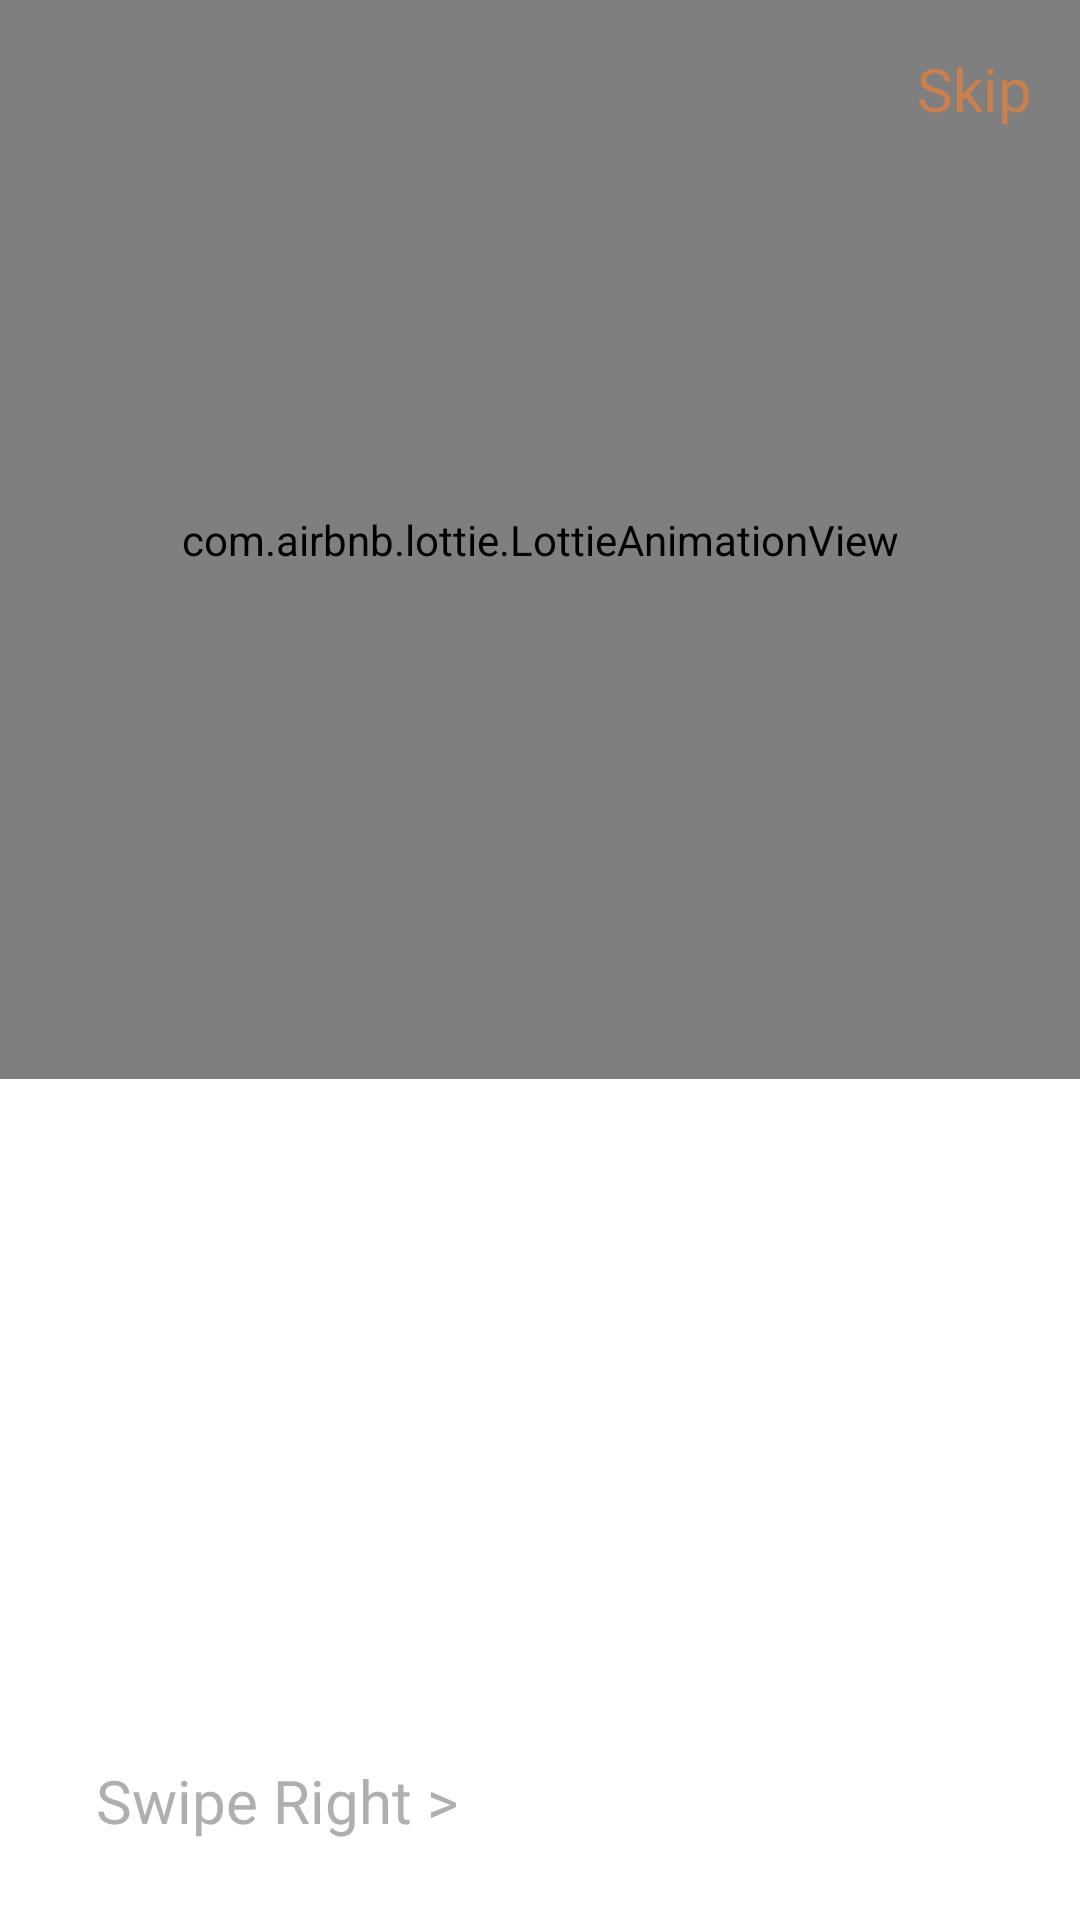

The Android layout XML behind this screen, and the referenced resources:
<!-- AndroidManifest.xml: application theme Theme.FoodPlannerApplication -->
<!-- res/layout/on_board_item.xml -->
<?xml version="1.0" encoding="utf-8"?>
<androidx.constraintlayout.widget.ConstraintLayout xmlns:android="http://schemas.android.com/apk/res/android"
    xmlns:app="http://schemas.android.com/apk/res-auto"
    xmlns:tools="http://schemas.android.com/tools"
    android:layout_width="match_parent"
    android:layout_height="match_parent"
    android:background="@color/white"
    tools:context=".features.splash.view.SplashFragment">


    <com.airbnb.lottie.LottieAnimationView
        android:id="@+id/lottie_view"
        android:layout_width="match_parent"
        android:layout_height="0dp"
        android:scaleType="centerCrop"
        app:layout_constraintBottom_toTopOf="@id/tv_title"
        app:layout_constraintEnd_toEndOf="parent"
        app:layout_constraintStart_toStartOf="parent"
        app:layout_constraintTop_toTopOf="parent"
        app:layout_constraintVertical_weight="5"
        app:lottie_autoPlay="true"
        app:lottie_loop="true"
        app:lottie_rawRes="@raw/on_board_1" />

    <TextView
        android:id="@+id/tv_title"
        android:layout_width="0dp"
        android:layout_height="wrap_content"
        android:paddingHorizontal="16dp"
        android:textColor="@color/orange"
        android:textSize="42sp"
        android:textStyle="bold"
        app:layout_constraintBottom_toTopOf="@id/tv_sub"
        app:layout_constraintEnd_toEndOf="parent"
        app:layout_constraintStart_toStartOf="parent"
        app:layout_constraintTop_toBottomOf="@id/lottie_view" />

    <TextView
        android:id="@+id/tv_sub"
        android:layout_width="0dp"
        android:layout_height="0dp"
        android:paddingHorizontal="16dp"
        android:textAlignment="center"
        android:textColor="@color/gray"
        android:textSize="20sp"
        app:layout_constraintBottom_toTopOf="@+id/btn_login"
        app:layout_constraintEnd_toEndOf="parent"
        app:layout_constraintStart_toStartOf="parent"
        app:layout_constraintTop_toBottomOf="@+id/tv_title"
        app:layout_constraintVertical_weight="2" />

    <TextView
        android:id="@+id/tv_swipe"
        android:layout_width="wrap_content"
        android:layout_height="wrap_content"
        android:layout_margin="16dp"
        android:paddingHorizontal="16dp"
        android:text="@string/swipe"
        android:textAlignment="center"
        android:textColor="@color/gray"
        android:textSize="20sp"
        app:layout_constraintBottom_toBottomOf="@+id/btn_login"
        app:layout_constraintEnd_toStartOf="@+id/btn_login"
        app:layout_constraintHorizontal_chainStyle="spread_inside"
        app:layout_constraintStart_toStartOf="parent"
        app:layout_constraintTop_toTopOf="@+id/btn_login" />

    <Button
        android:id="@+id/btn_login"
        style="@style/orange_button"
        android:layout_width="wrap_content"
        android:layout_height="wrap_content"
        android:layout_margin="16dp"
        android:background="@drawable/ripple_effect"
        android:text="@string/login"
        android:visibility="invisible"
        app:layout_constraintBottom_toBottomOf="parent"
        app:layout_constraintEnd_toEndOf="parent"
        app:layout_constraintStart_toEndOf="@id/tv_swipe"
        app:layout_constraintTop_toBottomOf="@id/tv_sub" />

    <TextView
        android:id="@+id/tv_skip"
        android:layout_width="wrap_content"
        android:layout_height="wrap_content"
        android:layout_margin="16dp"
        android:text="@string/skip"
        android:textColor="@color/orange"
        android:textSize="20sp"
        app:layout_constraintBottom_toTopOf="@+id/tv_title"
        app:layout_constraintEnd_toEndOf="parent"
        app:layout_constraintHorizontal_bias="1.0"
        app:layout_constraintStart_toStartOf="parent"
        app:layout_constraintTop_toTopOf="parent"
        app:layout_constraintVertical_bias="0.0" />


</androidx.constraintlayout.widget.ConstraintLayout>
<!-- resources referenced by this layout -->
<resources>
  <color name="gray">#AFAFAF</color>
  <color name="orange">#C97F4E</color>
  <color name="white">#FFFFFFFF</color>
  <!-- drawable ripple_effect (drawable) -->
  <?xml version="1.0" encoding="utf-8"?>
  <ripple xmlns:android="http://schemas.android.com/apk/res/android"
      android:color="#66FFFFFF">
      <item>
          <shape android:shape="rectangle">
              <corners android:radius="10dp"/>
          </shape>
      </item>
  </ripple>
  <string name="login">Login</string>
  <string name="skip">Skip</string>
  <string name="swipe">Swipe Right &gt;</string>
  <style name="orange_button">
          <item name="android:gravity">center</item>
          <item name="android:textSize">18sp</item>
          <item name="android:textStyle">bold</item>
          <item name="backgroundTint">@color/orange</item>
      </style>
  <style name="Theme.FoodPlannerApplication" parent="Base.Theme.FoodPlannerApplication" />
  <style name="Base.Theme.FoodPlannerApplication" parent="Theme.Material3.DayNight.NoActionBar">
          
          
          <item name="colorPrimary">@color/light_gray</item>
          <item name="colorAccent">@color/orange</item>
          
      </style>
  <color name="light_gray">#F0ECE1</color>
</resources>
